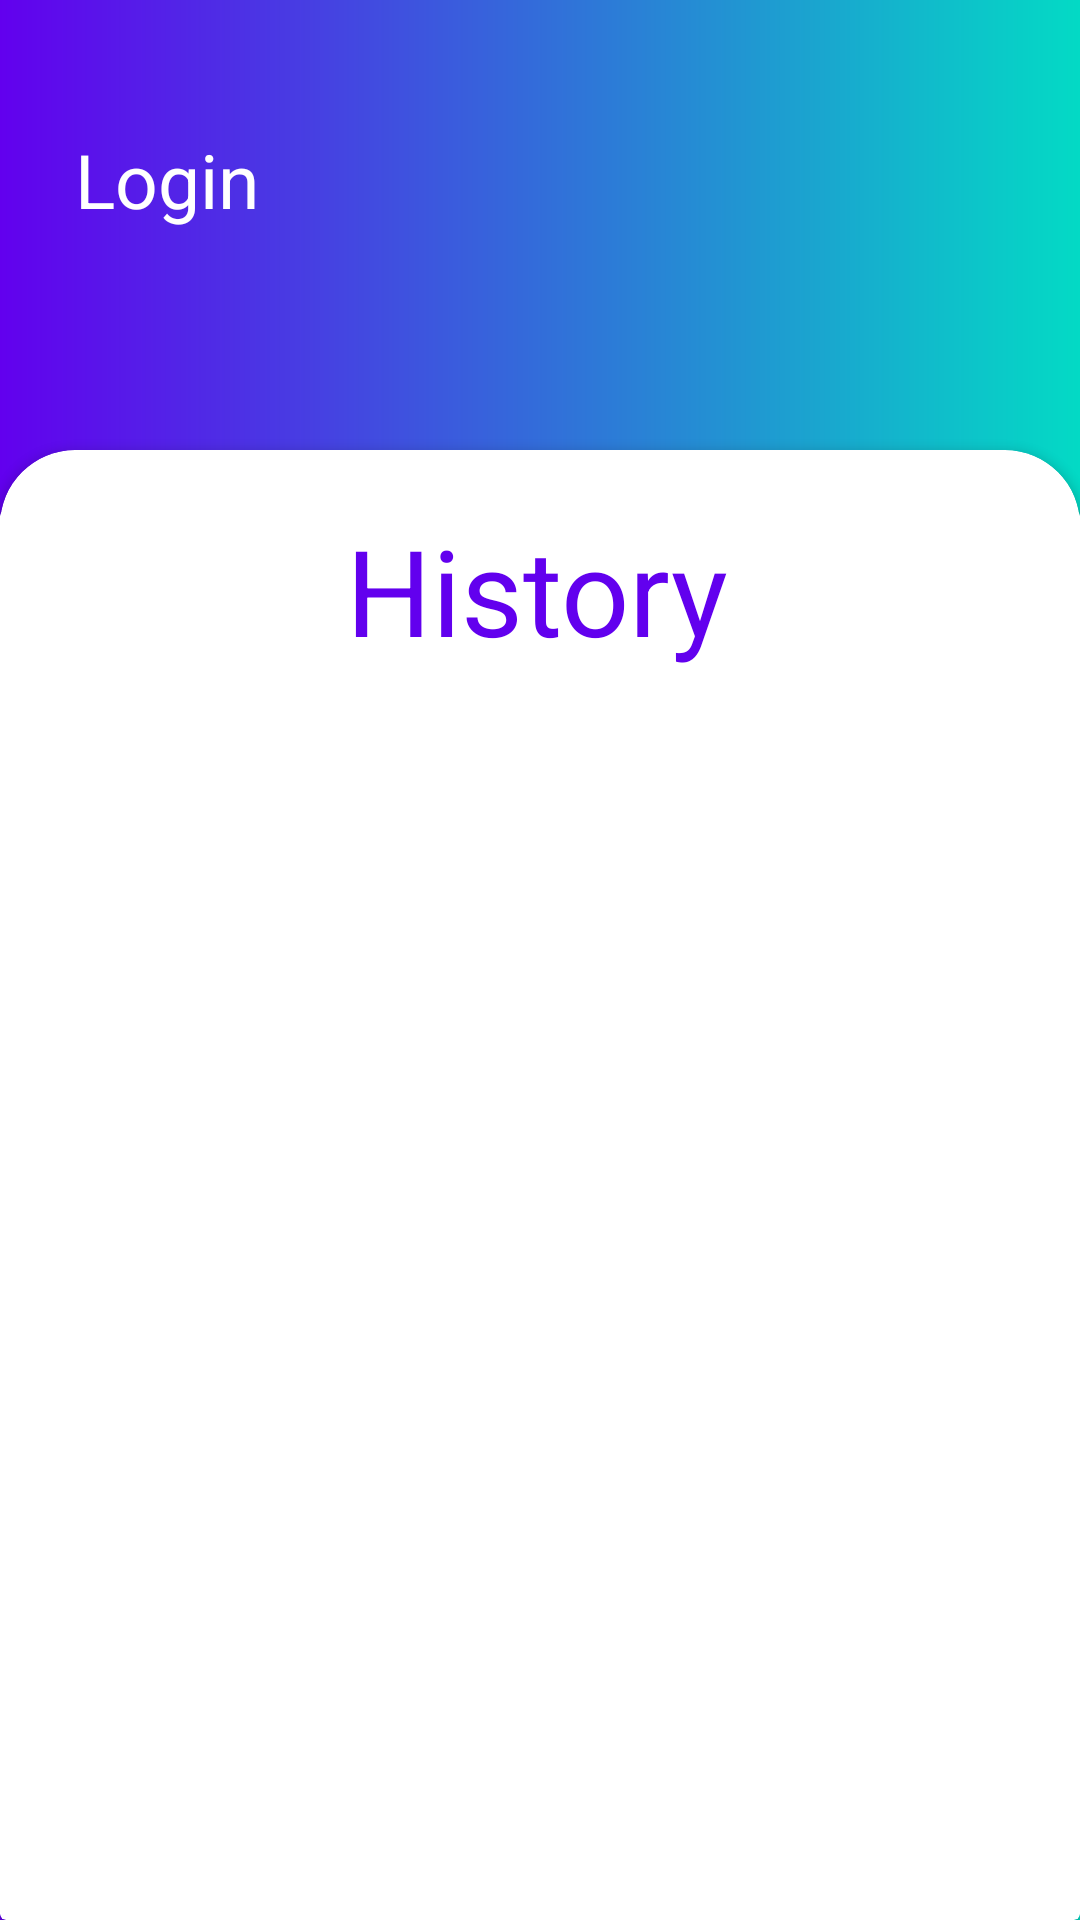

Here is an Android app screen rendered from its layout file. Give the layout XML and the strings, colors and styles it references.
<!-- AndroidManifest.xml: application theme Theme.Tradoid -->
<!-- res/layout/activity_section_history.xml -->
<?xml version="1.0" encoding="utf-8"?>
<androidx.constraintlayout.widget.ConstraintLayout xmlns:android="http://schemas.android.com/apk/res/android"
    xmlns:app="http://schemas.android.com/apk/res-auto"
    xmlns:tools="http://schemas.android.com/tools"
    android:layout_width="match_parent"
    android:layout_height="match_parent"
    tools:context=".section_history"
    android:background="@drawable/gradient_background">

    <androidx.cardview.widget.CardView
        app:cardBackgroundColor="?attr/cardBackgroundColor"
        android:layout_width="match_parent"
        android:layout_height="0dp"
        android:layout_marginTop="@dimen/card_top_margin_behind"
        app:layout_constraintBottom_toBottomOf="parent"
        app:layout_constraintEnd_toEndOf="parent"
        app:layout_constraintStart_toStartOf="parent"
        app:layout_constraintTop_toTopOf="parent" />

    <androidx.cardview.widget.CardView
        app:cardBackgroundColor="?attr/cardBackgroundColor"
        android:id="@+id/cardView"
        android:layout_width="match_parent"
        android:layout_height="0dp"
        android:layout_marginTop="@dimen/card_top_margin"
        app:cardCornerRadius="@dimen/card_corner_radius"
        app:layout_constraintBottom_toBottomOf="parent"
        app:layout_constraintEnd_toEndOf="parent"
        app:layout_constraintStart_toStartOf="parent"
        app:layout_constraintTop_toTopOf="parent">

        <androidx.constraintlayout.widget.ConstraintLayout
            android:layout_width="match_parent"
            android:layout_height="match_parent">

            <TextView
                android:id="@+id/textView15"
                android:layout_width="wrap_content"
                android:layout_height="wrap_content"
                android:layout_marginTop="@dimen/card_title_margin"
                android:text="@string/history_card_Title"
                android:textColor="?attr/colorPrimary"
                android:textSize="@dimen/card_title_size"
                app:layout_constraintEnd_toEndOf="parent"
                app:layout_constraintHorizontal_bias="0.496"
                app:layout_constraintStart_toStartOf="parent"
                app:layout_constraintTop_toTopOf="parent" />

            <androidx.recyclerview.widget.RecyclerView
                android:id="@+id/recyclerView_history"
                android:layout_width="0dp"
                android:layout_height="0dp"
                android:layout_marginTop="@dimen/card_title_margin"
                app:layout_constraintBottom_toBottomOf="parent"
                app:layout_constraintEnd_toEndOf="parent"
                app:layout_constraintHorizontal_bias="1.0"
                app:layout_constraintStart_toStartOf="parent"
                app:layout_constraintTop_toBottomOf="@+id/textView15" />

        </androidx.constraintlayout.widget.ConstraintLayout>

    </androidx.cardview.widget.CardView>

    <TextView
        android:id="@+id/history_back_arrow"
        android:layout_width="wrap_content"
        android:layout_height="wrap_content"
        android:layout_marginStart="@dimen/back_arrow_x"
        android:layout_marginTop="@dimen/back_arrow_y"
        android:text="@string/login"
        android:textColor="?attr/colorOnPrimary"
        android:textSize="@dimen/back_arrow_text_size"
        app:drawableLeftCompat="@drawable/ic_arrow_back_ios_2"
        app:drawableTint="?attr/colorOnPrimary"
        app:layout_constraintStart_toStartOf="parent"
        app:layout_constraintTop_toTopOf="parent" />

</androidx.constraintlayout.widget.ConstraintLayout>
<!-- resources referenced by this layout -->
<resources>
  <dimen name="back_arrow_text_size">25sp</dimen>
  <dimen name="back_arrow_x">25dp</dimen>
  <dimen name="back_arrow_y">43dp</dimen>
  <dimen name="card_corner_radius">25dp</dimen>
  <dimen name="card_title_margin">20dp</dimen>
  <dimen name="card_title_size">40sp</dimen>
  <dimen name="card_top_margin">150dp</dimen>
  <dimen name="card_top_margin_behind">170dp</dimen>
  <!-- drawable gradient_background (drawable) -->
  <?xml version="1.0" encoding="utf-8"?>
  <shape xmlns:android="http://schemas.android.com/apk/res/android">
      <gradient
          android:startColor="?attr/colorPrimary"
          android:endColor="?attr/colorSecondary"
          android:angle="0" />
  </shape>
  <string name="history_card_Title">History</string>
  
      // Balance section Class
  <string name="login">Login</string>
  <style name="Theme.Tradoid" parent="Theme.MaterialComponents.DayNight.NoActionBar">
          
          <item name="colorPrimary">@color/purple_500</item>
          <item name="colorPrimaryVariant">@color/purple_700</item>
          <item name="colorOnPrimary">@color/white</item>
          
          <item name="colorSecondary">@color/teal_200</item>
          <item name="colorSecondaryVariant">@color/teal_700</item>
          <item name="colorOnSecondary">@color/black</item>
  
          
  
          
          <item name="android:statusBarColor">@color/white</item>
          
          <item name="android:windowLightStatusBar" tools:targetApi="23">true</item>
          
          <item name="cardBackgroundColor">@color/card_background_light</item>
          
          <item name="android:windowTranslucentStatus">true</item>
      </style>
  <color name="purple_500">#FF6200EE</color>`
  <color name="purple_700">#FF3700B3</color>
  <color name="white">#FFFFFFFF</color>
  <color name="teal_200">#FF03DAC5</color>
  <color name="teal_700">#FF018786</color>
  <color name="black">#FF000000</color>
  <color name="card_background_light">@color/white</color>
</resources>
